Labelled photos from "Final Dataset", an image-classification folder in ChooHui0429/HER2-SISH-Histopathology-Image-Dataset. The possible labels are: amplified, non amplified.

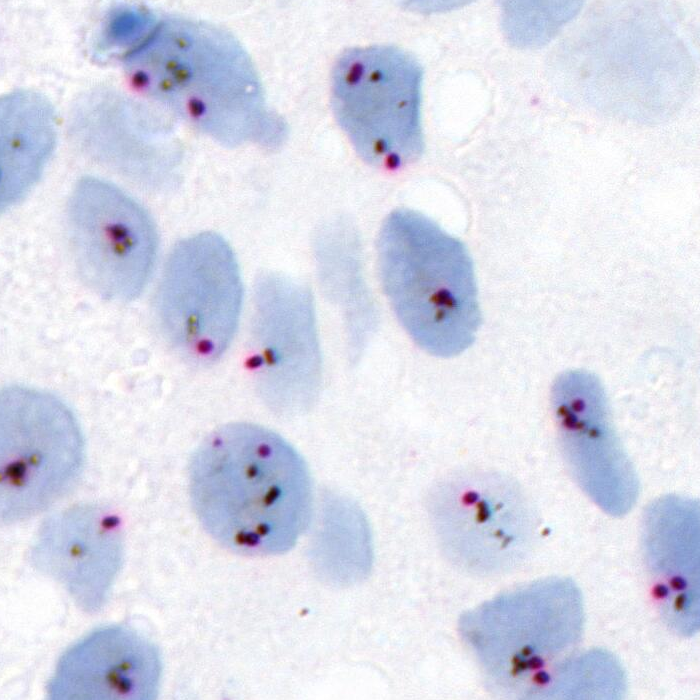
Label: amplified

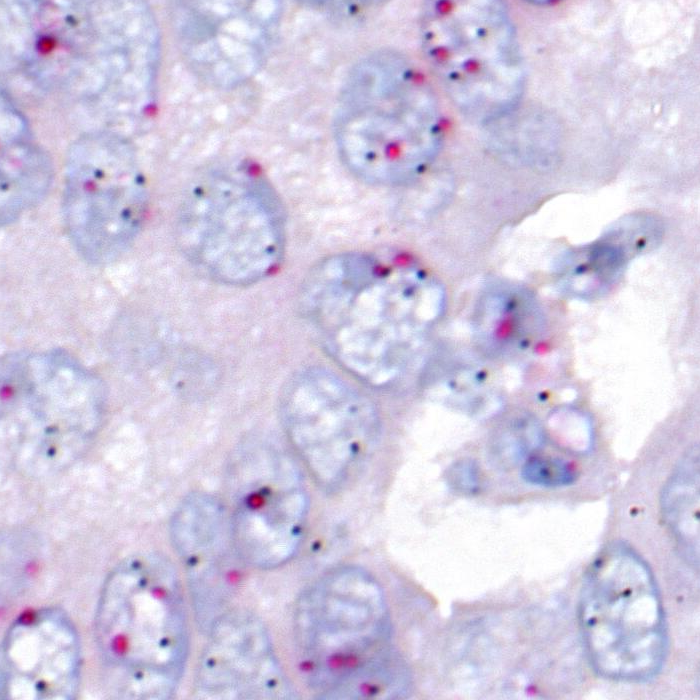
Label: non amplified

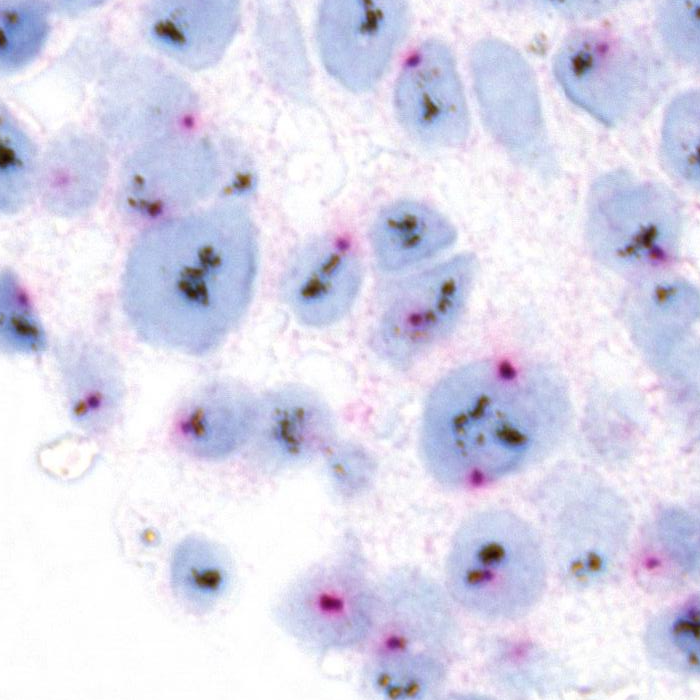
Label: amplified

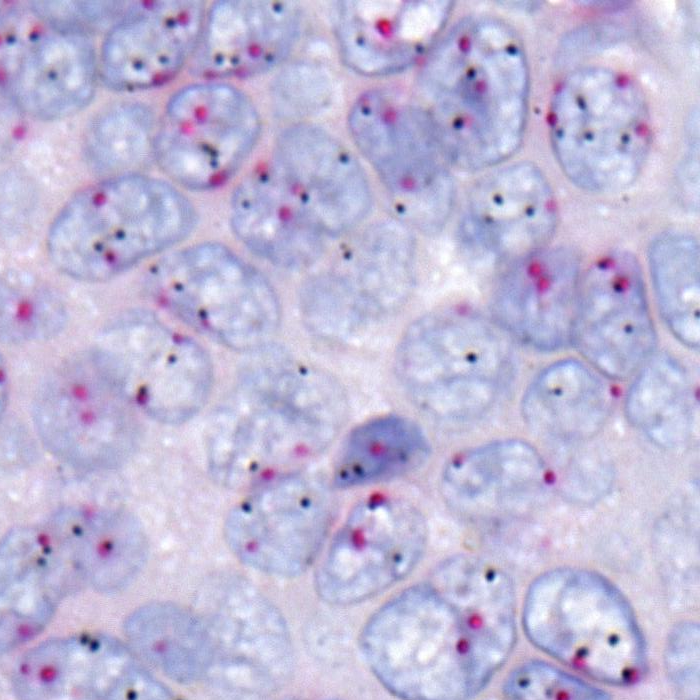
Label: non amplified

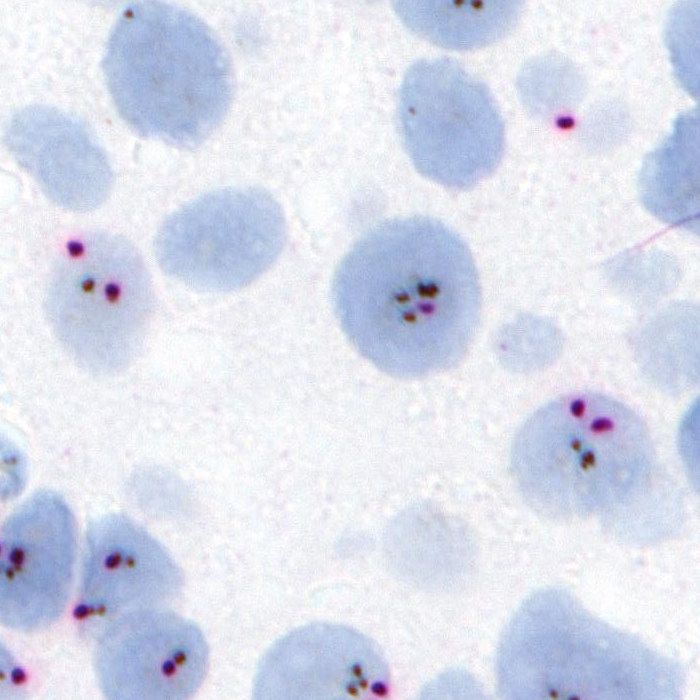
Label: amplified

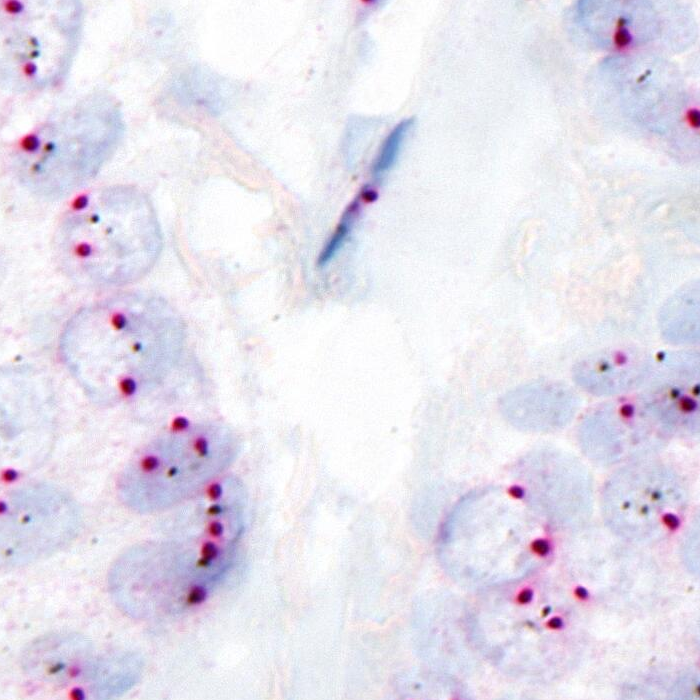
Label: non amplified
